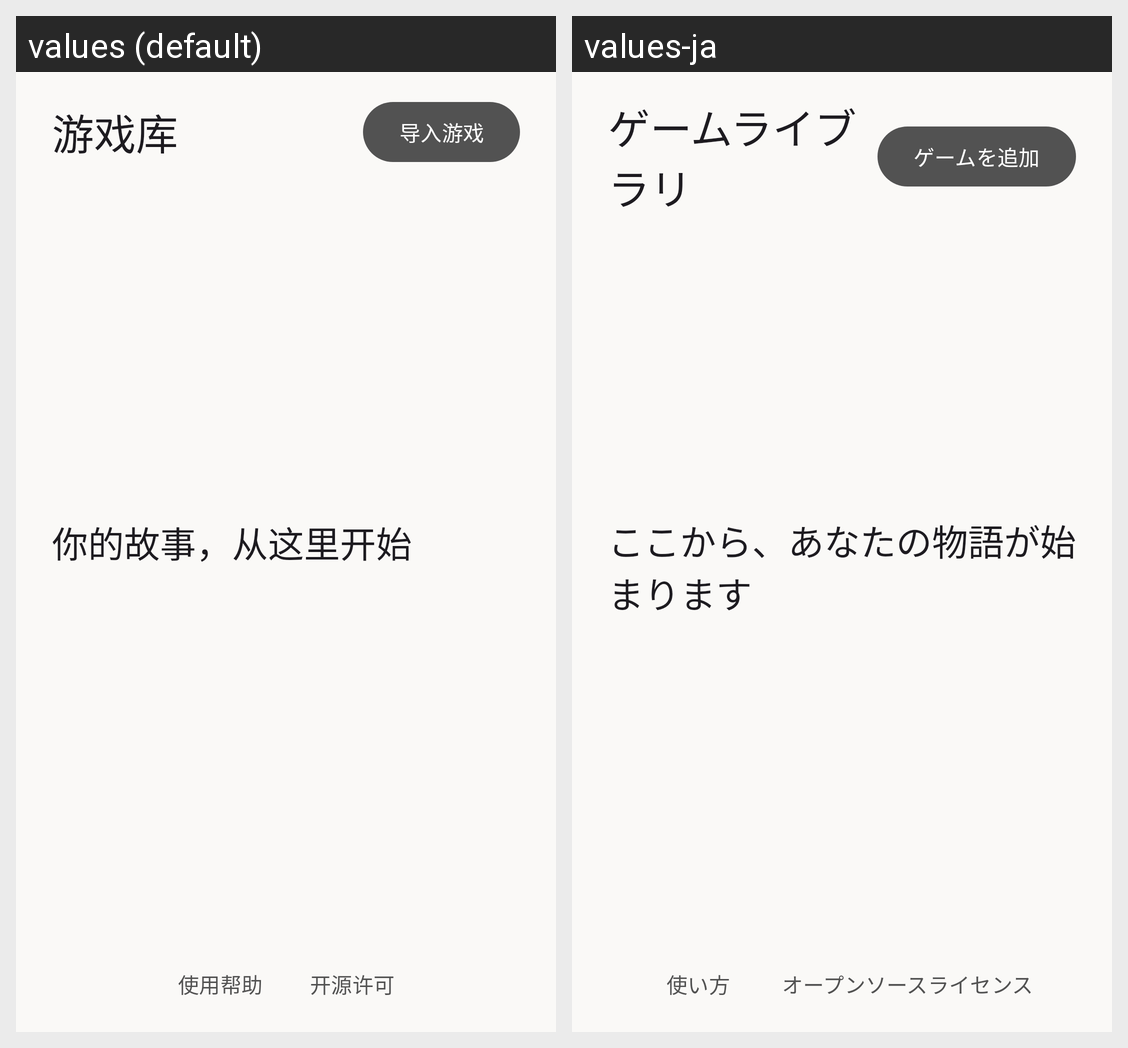

Locale-by-locale string values for the Android screen shown in this grid:
Android screen res/layout/launcher.xml rendered under 2 locales, left to right: values (default), values-ja. Device: Nexus 5 (rendered at 1080×1920; each locale shown at half size, 540×960, under a caption strip naming it); theme Theme.XSystem4.Launcher.
Strings drawn on this screen, with the default value and each locale's value (text and hints the layout hard-codes, and strings that could not be matched under every locale, appear in the picture but are not listed):

md3_library
  values: 游戏库
  values-ja: ゲームライブラリ

md3_import
  values: 导入游戏
  values-ja: ゲームを追加

md3_empty
  values: 你的故事，从这里开始
  values-ja: ここから、あなたの物語が始まります

md3_help
  values: 使用帮助
  values-ja: 使い方

md3_licenses
  values: 开源许可
  values-ja: オープンソースライセンス
